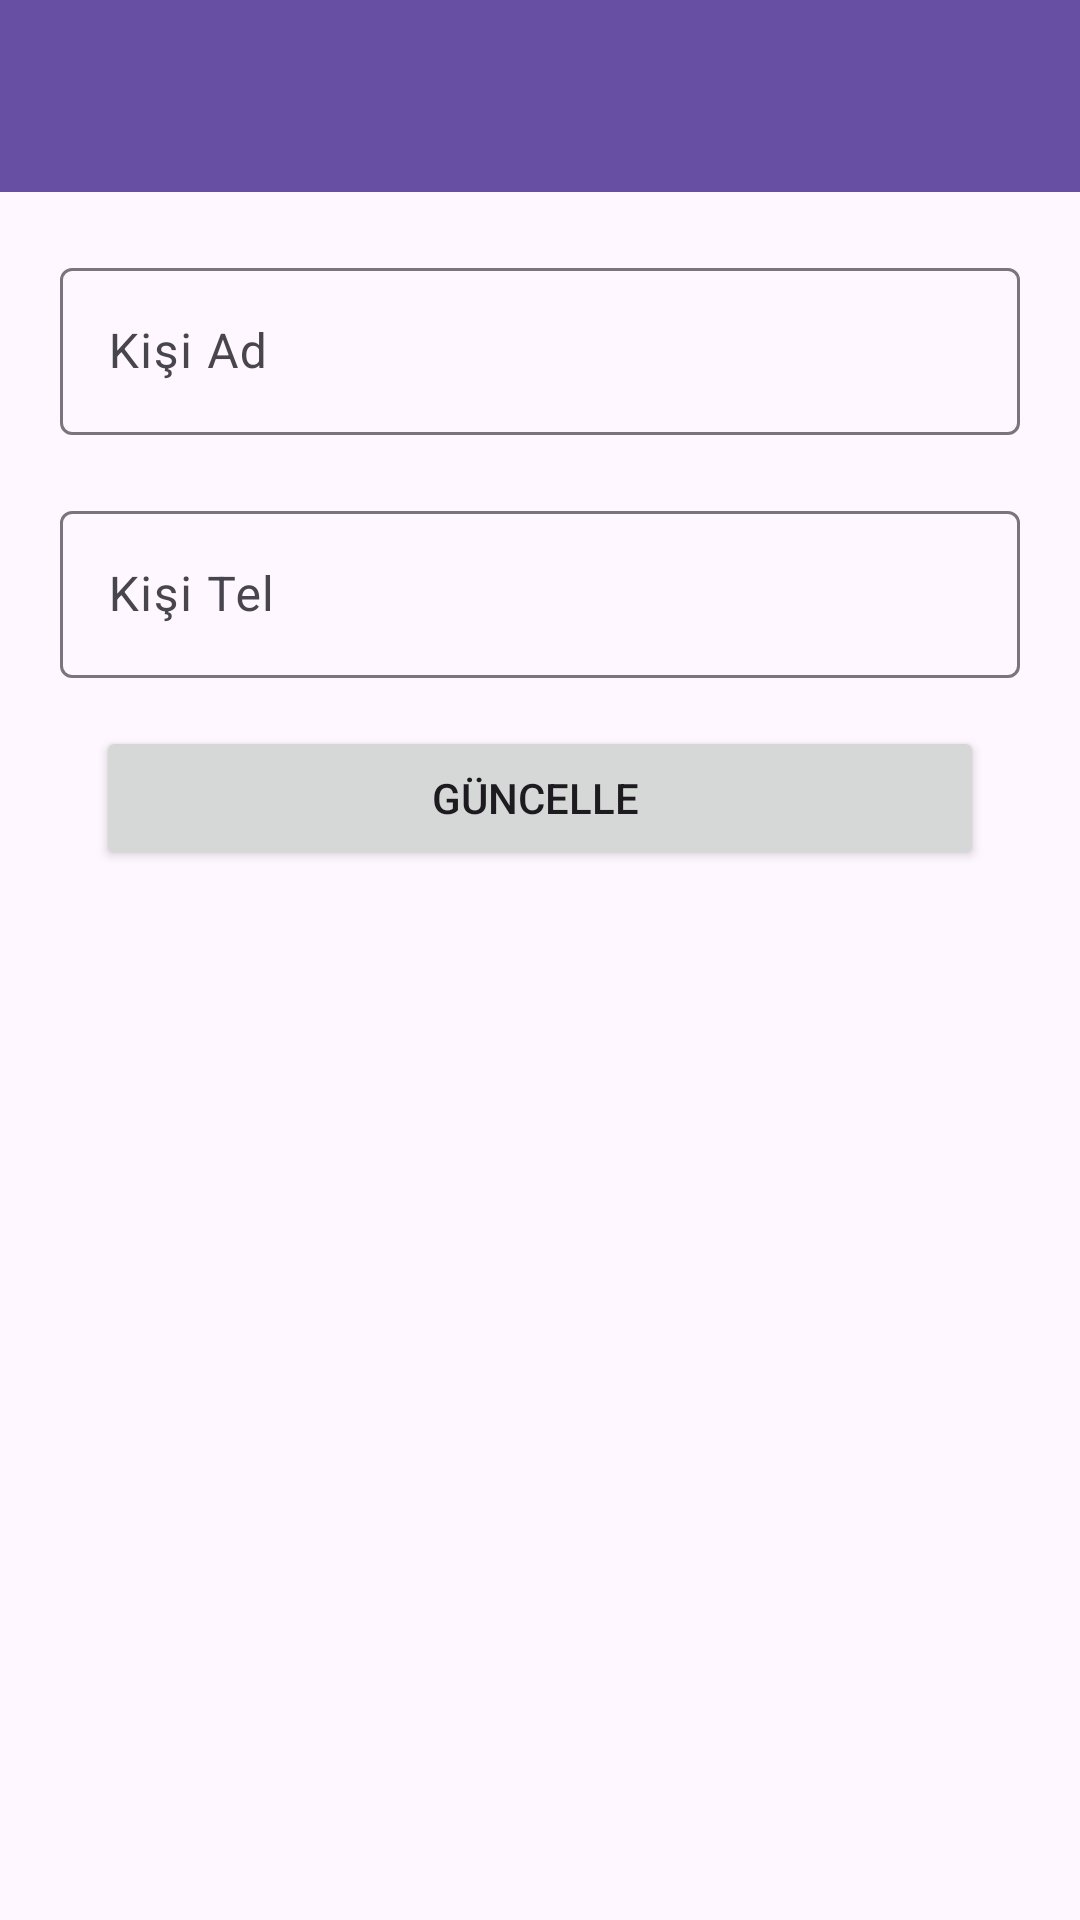

Android layout source for this screen:
<!-- AndroidManifest.xml: application theme Theme.contactsapp -->
<!-- res/layout/fragment_kisi_detay.xml -->
<?xml version="1.0" encoding="utf-8"?>
<androidx.constraintlayout.widget.ConstraintLayout xmlns:android="http://schemas.android.com/apk/res/android"
    xmlns:app="http://schemas.android.com/apk/res-auto"
    xmlns:tools="http://schemas.android.com/tools"
    android:layout_width="match_parent"
    android:layout_height="match_parent"
    tools:context=".ui.fragment.KisiDetayFragment" >

    <com.google.android.material.textfield.TextInputLayout
        android:id="@+id/textInputLayout"
        android:layout_width="0dp"
        android:layout_height="wrap_content"
        android:layout_margin="20dp"
        android:layout_marginTop="100dp"
        app:layout_constraintEnd_toEndOf="parent"
        app:layout_constraintStart_toStartOf="parent"
        app:layout_constraintTop_toBottomOf="@+id/toolbarKisiDetay">

        <com.google.android.material.textfield.TextInputEditText
            android:id="@+id/editTextKisiAd"
            android:layout_width="match_parent"
            android:layout_height="wrap_content"
            android:hint="Kişi Ad " />
    </com.google.android.material.textfield.TextInputLayout>

    <com.google.android.material.textfield.TextInputLayout
        android:id="@+id/textInputLayout2"
        android:layout_width="0dp"
        android:layout_height="wrap_content"
        android:layout_margin="20dp"
        android:layout_marginStart="1dp"
        android:layout_marginEnd="1dp"
        app:layout_constraintEnd_toEndOf="parent"
        app:layout_constraintStart_toStartOf="parent"
        app:layout_constraintTop_toBottomOf="@+id/textInputLayout">

        <com.google.android.material.textfield.TextInputEditText
            android:id="@+id/editTextKisiTel"
            android:layout_width="match_parent"
            android:layout_height="wrap_content"
            android:hint="Kişi Tel" />
    </com.google.android.material.textfield.TextInputLayout>

    <Button
        android:id="@+id/buttonKaydet"
        android:layout_width="0dp"
        android:layout_height="wrap_content"
        android:layout_marginStart="32dp"
        android:layout_marginTop="16dp"
        android:layout_marginEnd="32dp"
        android:text="Güncelle "
        app:layout_constraintEnd_toEndOf="parent"
        app:layout_constraintHorizontal_bias="0.0"
        app:layout_constraintStart_toStartOf="parent"
        app:layout_constraintTop_toBottomOf="@+id/textInputLayout2" />

    <androidx.appcompat.widget.Toolbar
        android:id="@+id/toolbarKisiDetay"
        android:layout_width="0dp"
        android:layout_height="wrap_content"
        android:background="?attr/colorPrimary"
        android:minHeight="?attr/actionBarSize"
        android:theme="?attr/actionBarTheme"
        app:layout_constraintEnd_toEndOf="parent"
        app:layout_constraintStart_toStartOf="parent"
        app:layout_constraintTop_toTopOf="parent" />
</androidx.constraintlayout.widget.ConstraintLayout>
<!-- resources referenced by this layout -->
<resources>
  <style name="Theme.contactsapp" parent="Base.Theme.contactsapp" />
  <style name="Base.Theme.contactsapp" parent="Theme.Material3.DayNight.NoActionBar">
          
          
      </style>
</resources>
